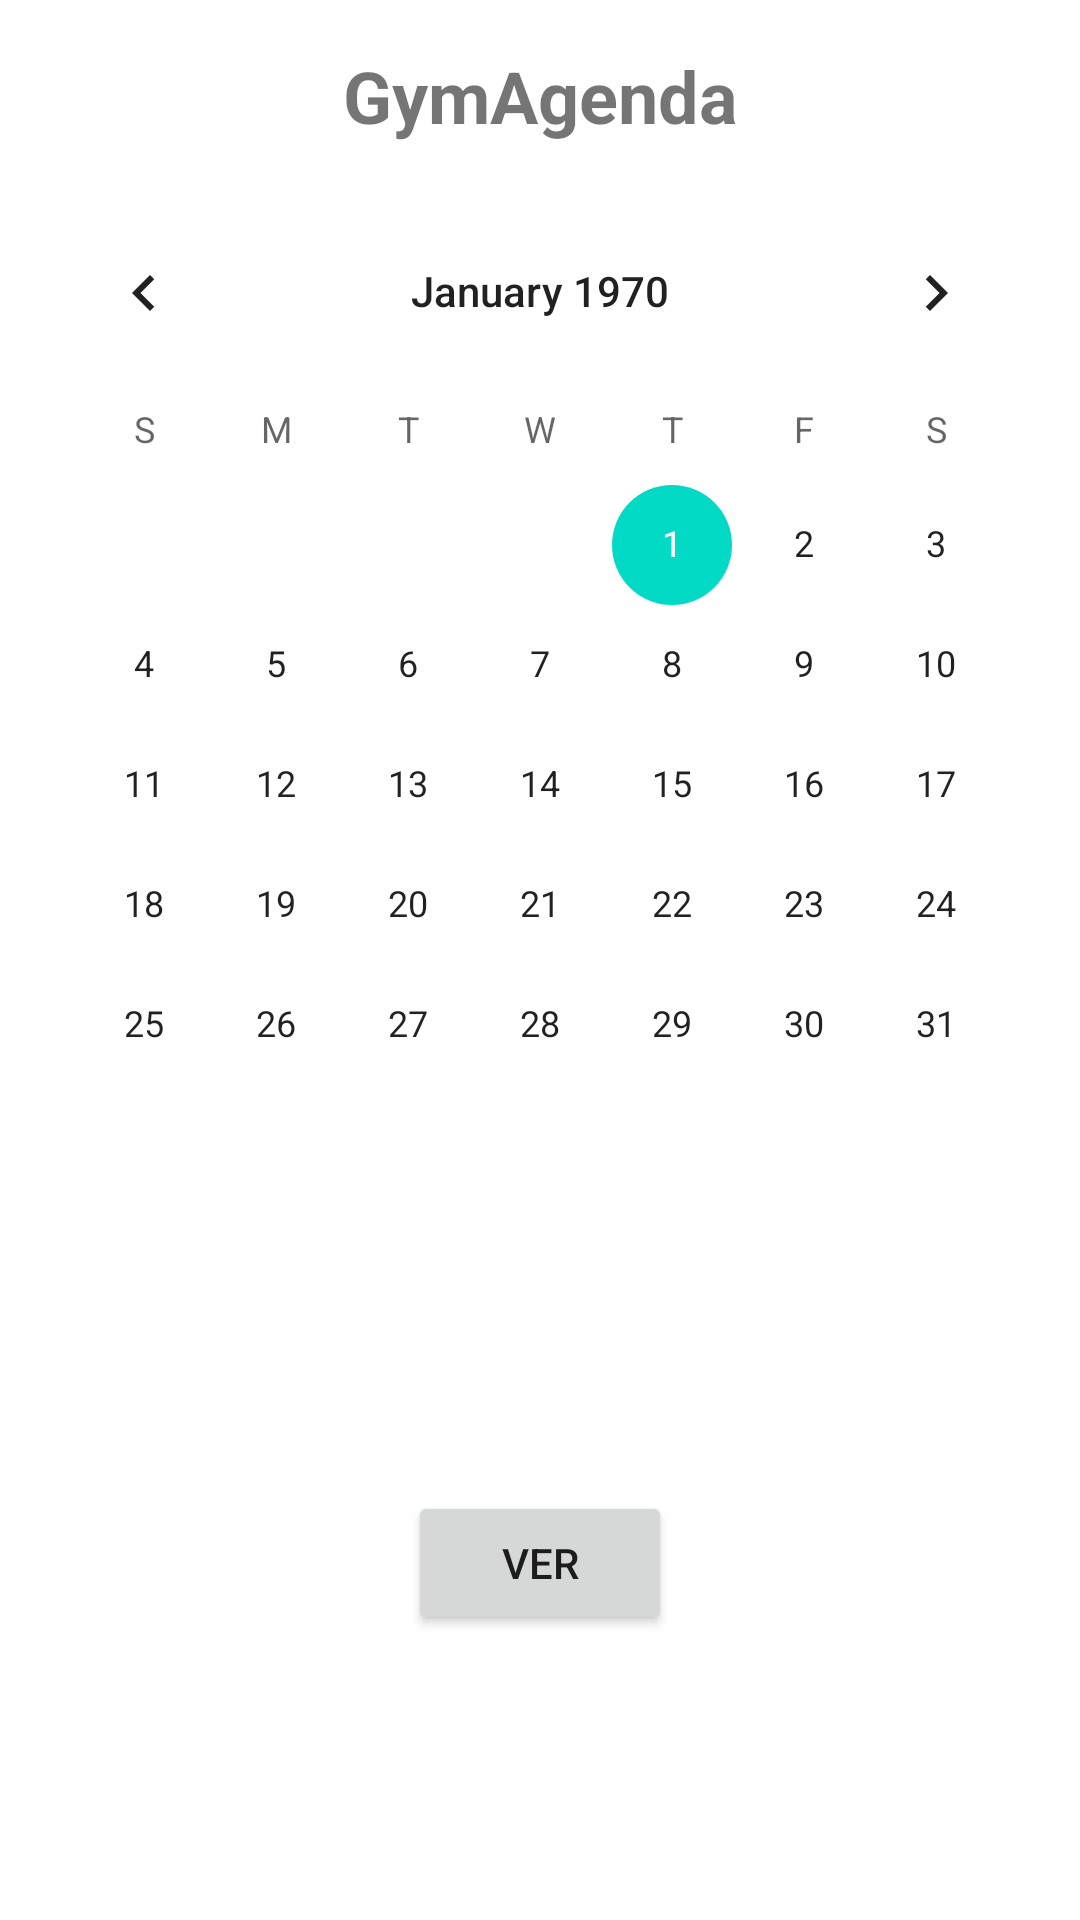

Layout XML and referenced resources for this Android screen:
<!-- AndroidManifest.xml: application theme Theme.GymCalendar -->
<!-- res/layout/activity_main.xml -->
<?xml version="1.0" encoding="utf-8"?>
<androidx.constraintlayout.widget.ConstraintLayout xmlns:android="http://schemas.android.com/apk/res/android"
    xmlns:app="http://schemas.android.com/apk/res-auto"
    xmlns:tools="http://schemas.android.com/tools"
    android:layout_width="match_parent"
    android:layout_height="match_parent"
    tools:context=".MainActivity">

    <CalendarView
        android:id="@+id/calendarView"
        android:layout_width="wrap_content"
        android:layout_height="wrap_content"
        app:layout_constraintBottom_toBottomOf="parent"
        app:layout_constraintEnd_toEndOf="parent"
        app:layout_constraintHorizontal_bias="0.491"
        app:layout_constraintStart_toStartOf="parent"
        app:layout_constraintTop_toTopOf="parent"
        app:layout_constraintVertical_bias="0.211" />

    <Button
        android:id="@+id/btnVerDia"
        android:layout_width="wrap_content"
        android:layout_height="wrap_content"
        android:text="@string/VER"
        android:onClick="onClick"
        app:layout_constraintBottom_toBottomOf="parent"
        app:layout_constraintEnd_toEndOf="parent"
        app:layout_constraintStart_toStartOf="parent"
        app:layout_constraintTop_toBottomOf="@+id/calendarView" />

    <TextView
        android:id="@+id/textView"
        android:layout_width="wrap_content"
        android:layout_height="wrap_content"
        android:layout_marginStart="150dp"
        android:layout_marginTop="28dp"
        android:layout_marginEnd="150dp"
        android:layout_marginBottom="28dp"
        android:text="GymAgenda"
        android:textSize="24sp"
        android:textStyle="bold"
        app:layout_constraintBottom_toTopOf="@+id/calendarView"
        app:layout_constraintEnd_toEndOf="parent"
        app:layout_constraintStart_toStartOf="parent"
        app:layout_constraintTop_toTopOf="parent" />
</androidx.constraintlayout.widget.ConstraintLayout>
<!-- resources referenced by this layout -->
<resources>
  <string name="VER">VER</string>
  <style name="Theme.GymCalendar" parent="Theme.MaterialComponents.DayNight.DarkActionBar">
          
          <item name="colorPrimary">@color/purple_500</item>
          <item name="colorPrimaryVariant">@color/purple_700</item>
          <item name="colorOnPrimary">@color/white</item>
          
          <item name="colorSecondary">@color/teal_200</item>
          <item name="colorSecondaryVariant">@color/teal_700</item>
          <item name="colorOnSecondary">@color/black</item>
          
          <item name="android:statusBarColor">?attr/colorPrimaryVariant</item>
          
      </style>
  <!-- not gathered from this repository: default colours our renderer supplied (Android Studio template values) -->
  <color name="purple_500">#FF6200EE</color>
  <color name="purple_700">#FF3700B3</color>
  <color name="teal_200">#FF03DAC5</color>
  <color name="teal_700">#FF018786</color>
  <color name="black">#FF000000</color>
  <color name="white">#FFFFFFFF</color>
</resources>
